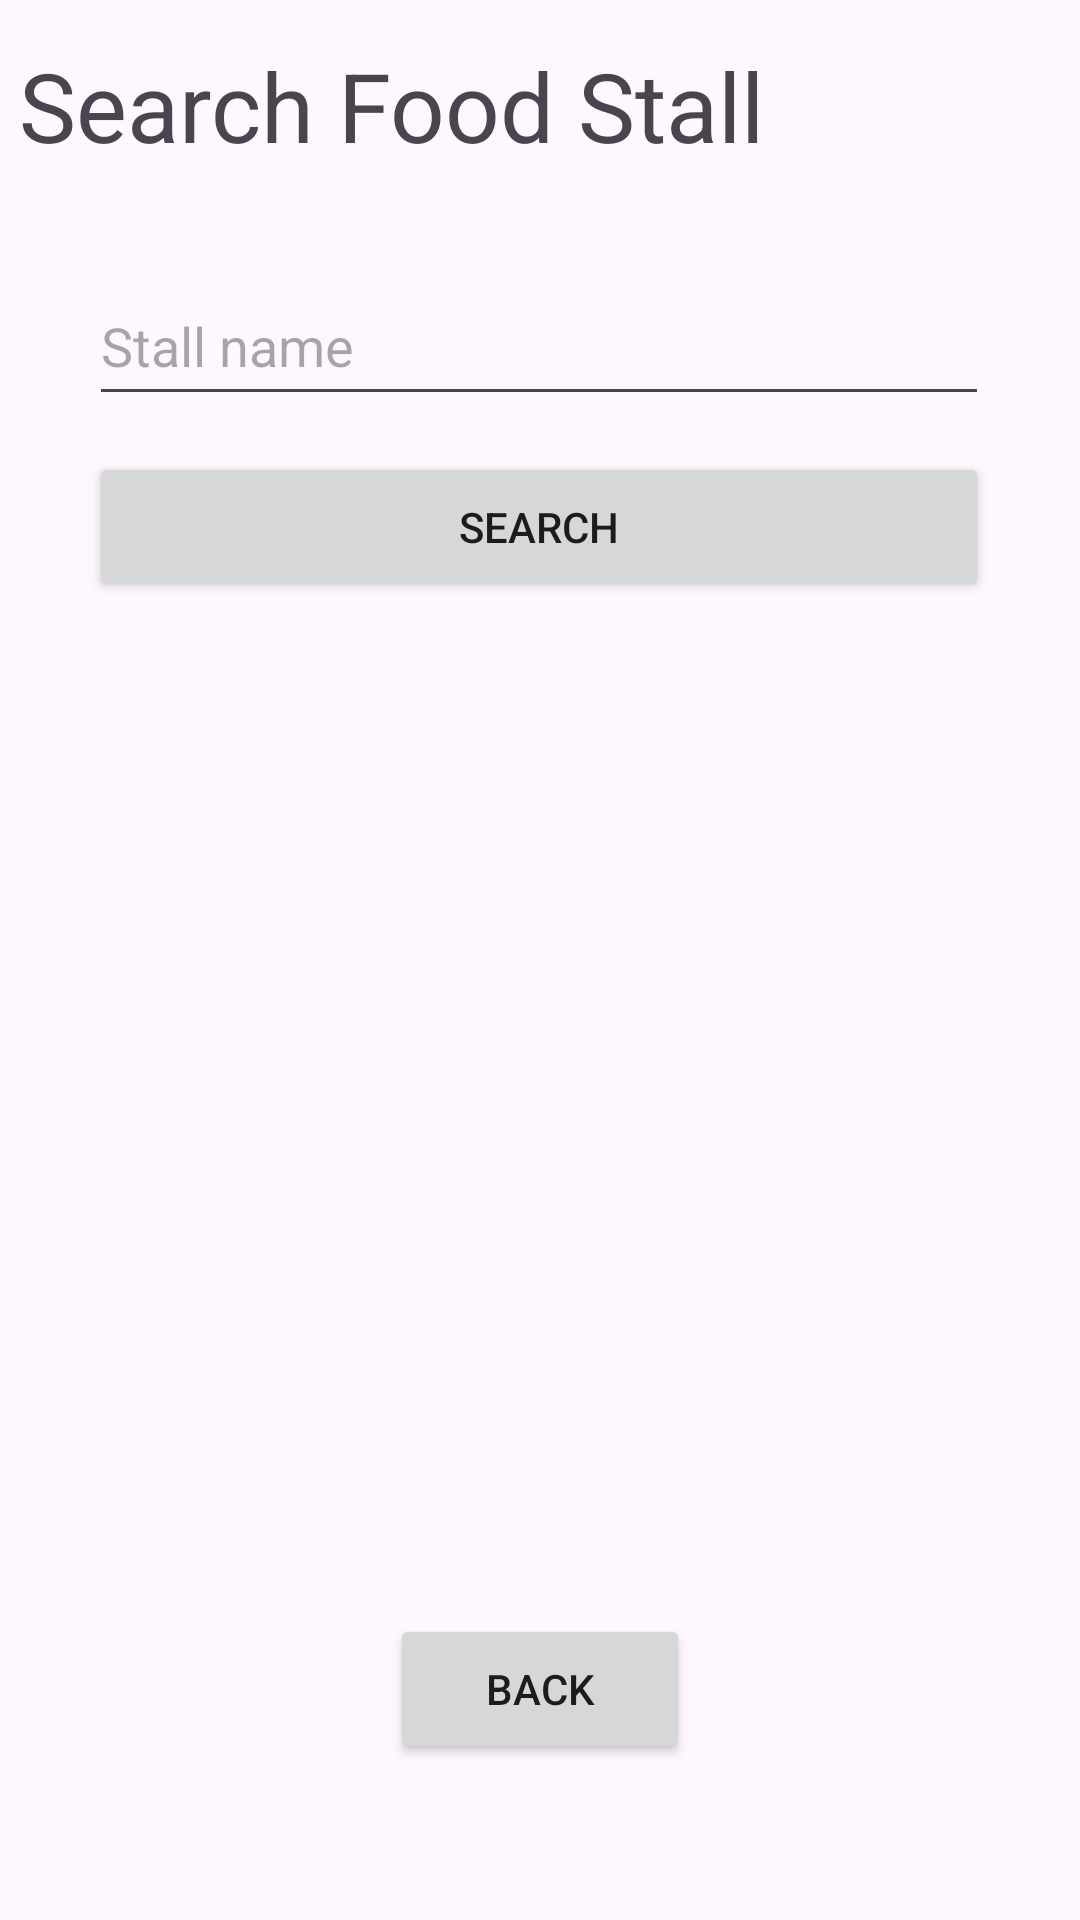

Reconstruct the res/layout file that produces this screen, plus the resources it refers to.
<!-- AndroidManifest.xml: application theme Theme.AteneoFoodReview -->
<!-- res/layout/activity_search_food_page.xml -->
<?xml version="1.0" encoding="utf-8"?>
<androidx.constraintlayout.widget.ConstraintLayout xmlns:android="http://schemas.android.com/apk/res/android"
    xmlns:app="http://schemas.android.com/apk/res-auto"
    xmlns:tools="http://schemas.android.com/tools"
    android:id="@+id/main"
    android:layout_width="match_parent"
    android:layout_height="match_parent"
    tools:context=".SearchFoodPage">

    <TextView
        android:id="@+id/searchFoodLabel"
        android:layout_width="wrap_content"
        android:layout_height="wrap_content"
        android:text="Search Food Stall"
        android:textSize="32sp"
        app:layout_constraintBottom_toBottomOf="parent"
        app:layout_constraintEnd_toEndOf="parent"
        app:layout_constraintHorizontal_bias="0.056"
        app:layout_constraintStart_toStartOf="parent"
        app:layout_constraintTop_toTopOf="parent"
        app:layout_constraintVertical_bias="0.023" />

    <EditText
        android:id="@+id/searchFoodInput"
        android:layout_width="300dp"
        android:layout_height="50dp"
        android:layout_marginTop="32dp"
        android:ems="10"
        android:hint="Stall name"
        android:inputType="text"
        app:layout_constraintEnd_toEndOf="parent"
        app:layout_constraintHorizontal_bias="0.495"
        app:layout_constraintStart_toStartOf="parent"
        app:layout_constraintTop_toBottomOf="@+id/searchFoodLabel" />

    <Button
        android:id="@+id/searchFoodButton"
        android:layout_width="300dp"
        android:layout_height="50dp"
        android:layout_marginTop="12dp"
        android:text="Search"
        app:layout_constraintEnd_toEndOf="parent"
        app:layout_constraintHorizontal_bias="0.495"
        app:layout_constraintStart_toStartOf="parent"
        app:layout_constraintTop_toBottomOf="@+id/searchFoodInput" />

    <androidx.recyclerview.widget.RecyclerView
        android:id="@+id/searchFoodRecyclerView"
        android:layout_width="360dp"
        android:layout_height="390dp"
        android:layout_marginTop="24dp"
        app:layout_constraintEnd_toEndOf="parent"
        app:layout_constraintHorizontal_bias="0.495"
        app:layout_constraintStart_toStartOf="parent"
        app:layout_constraintTop_toBottomOf="@+id/searchFoodButton" />

    <Button
        android:id="@+id/searchFoodBackButton"
        android:layout_width="100dp"
        android:layout_height="50dp"
        android:layout_marginBottom="52dp"
        android:text="Back"
        app:layout_constraintBottom_toBottomOf="parent"
        app:layout_constraintStart_toStartOf="parent"
        app:layout_constraintEnd_toEndOf="parent" />

</androidx.constraintlayout.widget.ConstraintLayout>
<!-- resources referenced by this layout -->
<resources>
  <style name="Theme.AteneoFoodReview" parent="Base.Theme.AteneoFoodReview" />
  <style name="Base.Theme.AteneoFoodReview" parent="Theme.Material3.DayNight.NoActionBar">
          
          
      </style>
</resources>
